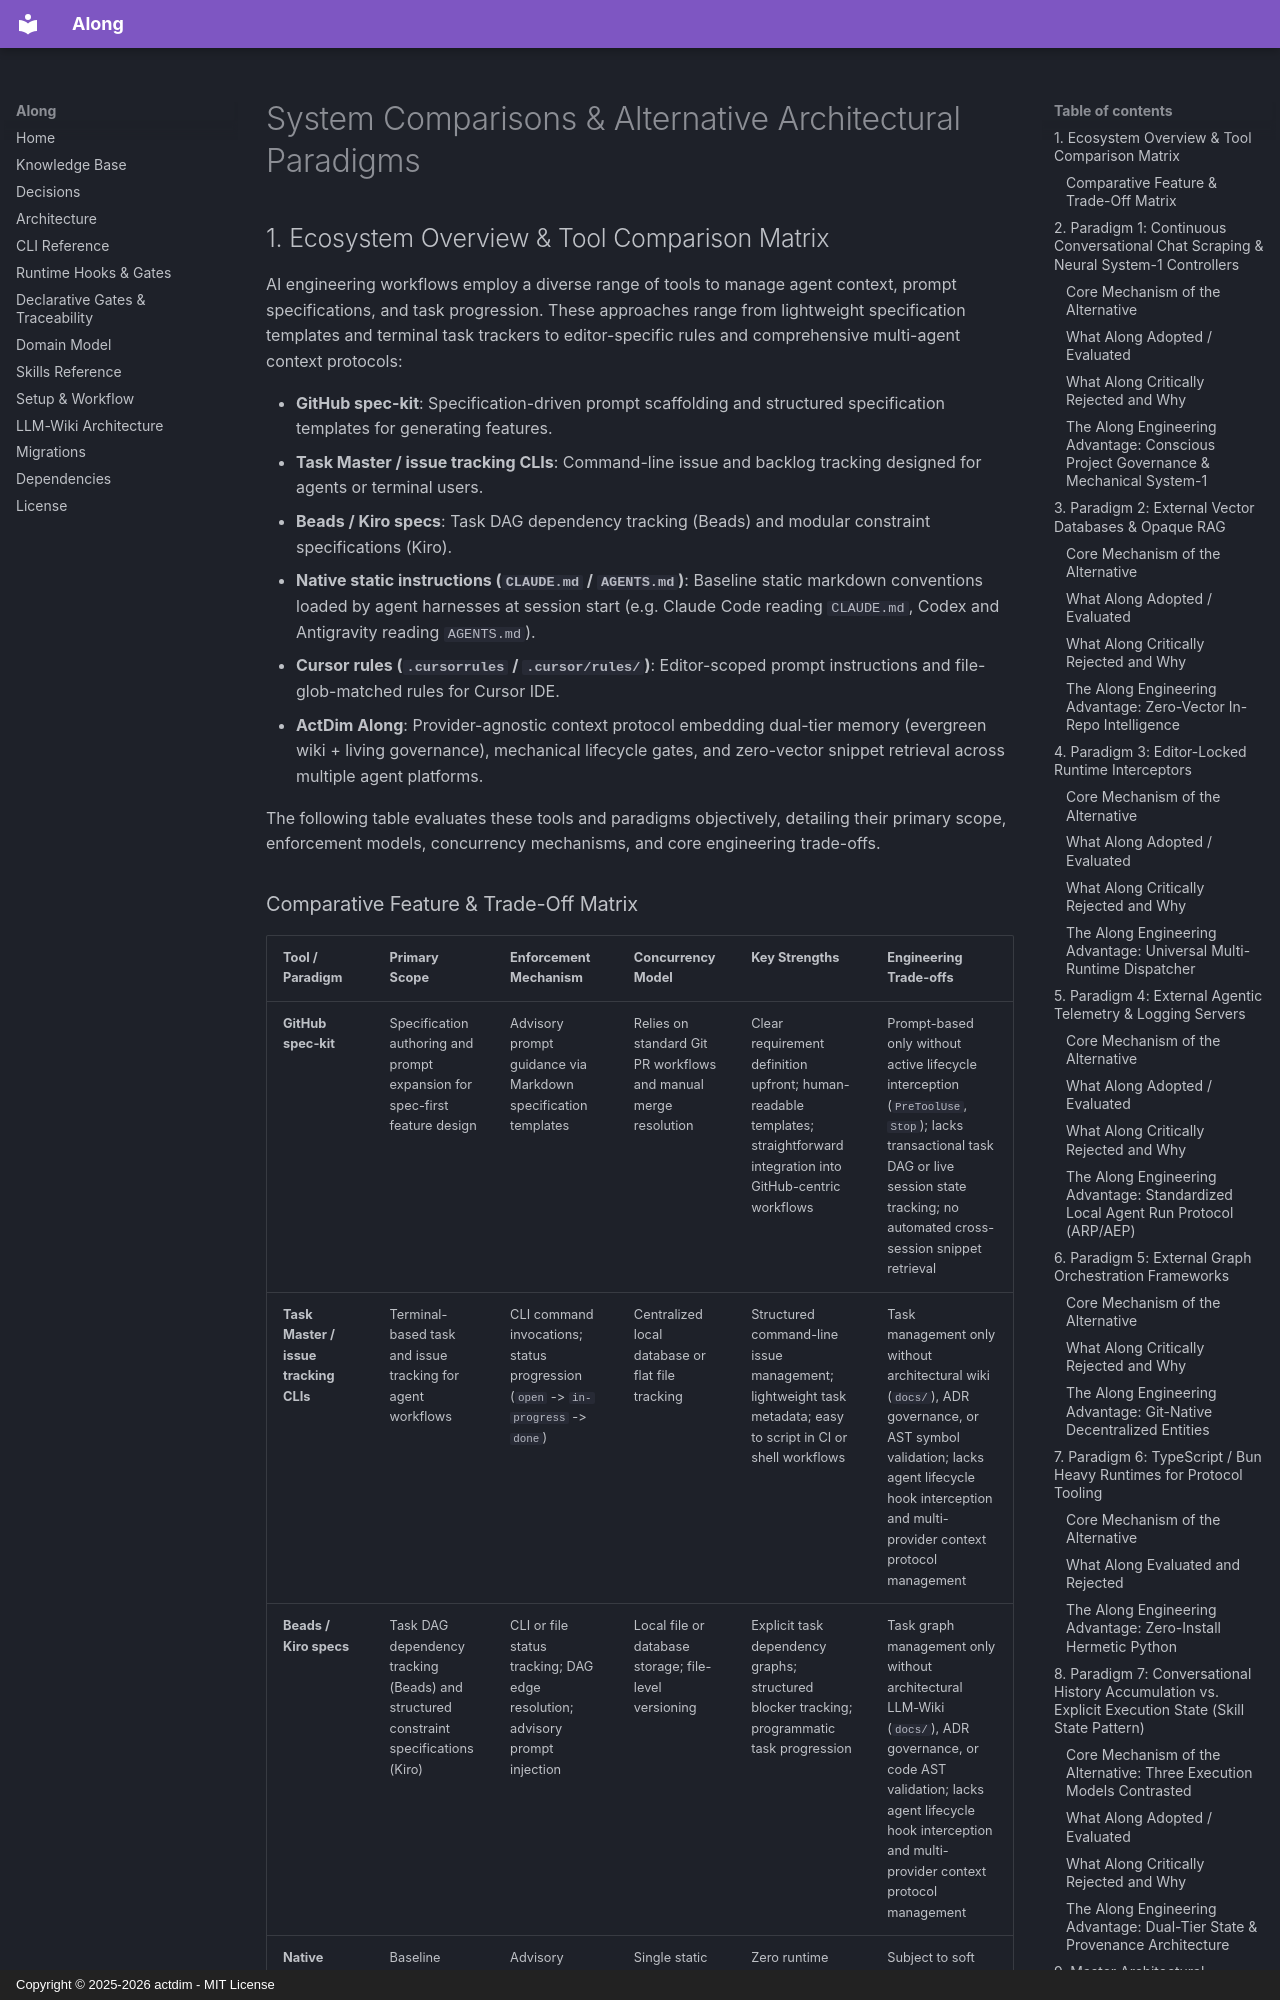

repository: actdim/along · page: topic--system-comparisons/index.html · generator: mkdocs · copyright: Copyright © 2025-2026 actdim - MIT License

---
protocol: along
slug: system-comparisons
title: System Comparisons & Alternative Architectural Paradigms
type: explanation
write_policy: manual
created: 2026-09-27
updated: 2026-11-25
tags: [comparisons, architecture, paradigms, memory, zero-vector, mechanical-gates, governance, engineering-decisions]
sources:
  - path: docs/topic--llm-wiki-architecture.md
  - path: docs/topic--runtime-hooks-and-gates.md
  - path: docs/topic--architecture.md
---

# System Comparisons & Alternative Architectural Paradigms

## 1. Ecosystem Overview & Tool Comparison Matrix

AI engineering workflows employ a diverse range of tools to manage agent context, prompt specifications, and task progression. These approaches range from lightweight specification templates and terminal task trackers to editor-specific rules and comprehensive multi-agent context protocols:

- **GitHub spec-kit**: Specification-driven prompt scaffolding and structured specification templates for generating features.
- **Task Master / issue tracking CLIs**: Command-line issue and backlog tracking designed for agents or terminal users.
- **Beads / Kiro specs**: Task DAG dependency tracking (Beads) and modular constraint specifications (Kiro).
- **Native static instructions (`CLAUDE.md` / `AGENTS.md`)**: Baseline static markdown conventions loaded by agent harnesses at session start (e.g. Claude Code reading `CLAUDE.md`, Codex and Antigravity reading `AGENTS.md`).
- **Cursor rules (`.cursorrules` / `.cursor/rules/`)**: Editor-scoped prompt instructions and file-glob-matched rules for Cursor IDE.
- **ActDim Along**: Provider-agnostic context protocol embedding dual-tier memory (evergreen wiki + living governance), mechanical lifecycle gates, and zero-vector snippet retrieval across multiple agent platforms.

The following table evaluates these tools and paradigms objectively, detailing their primary scope, enforcement models, concurrency mechanisms, and core engineering trade-offs.
